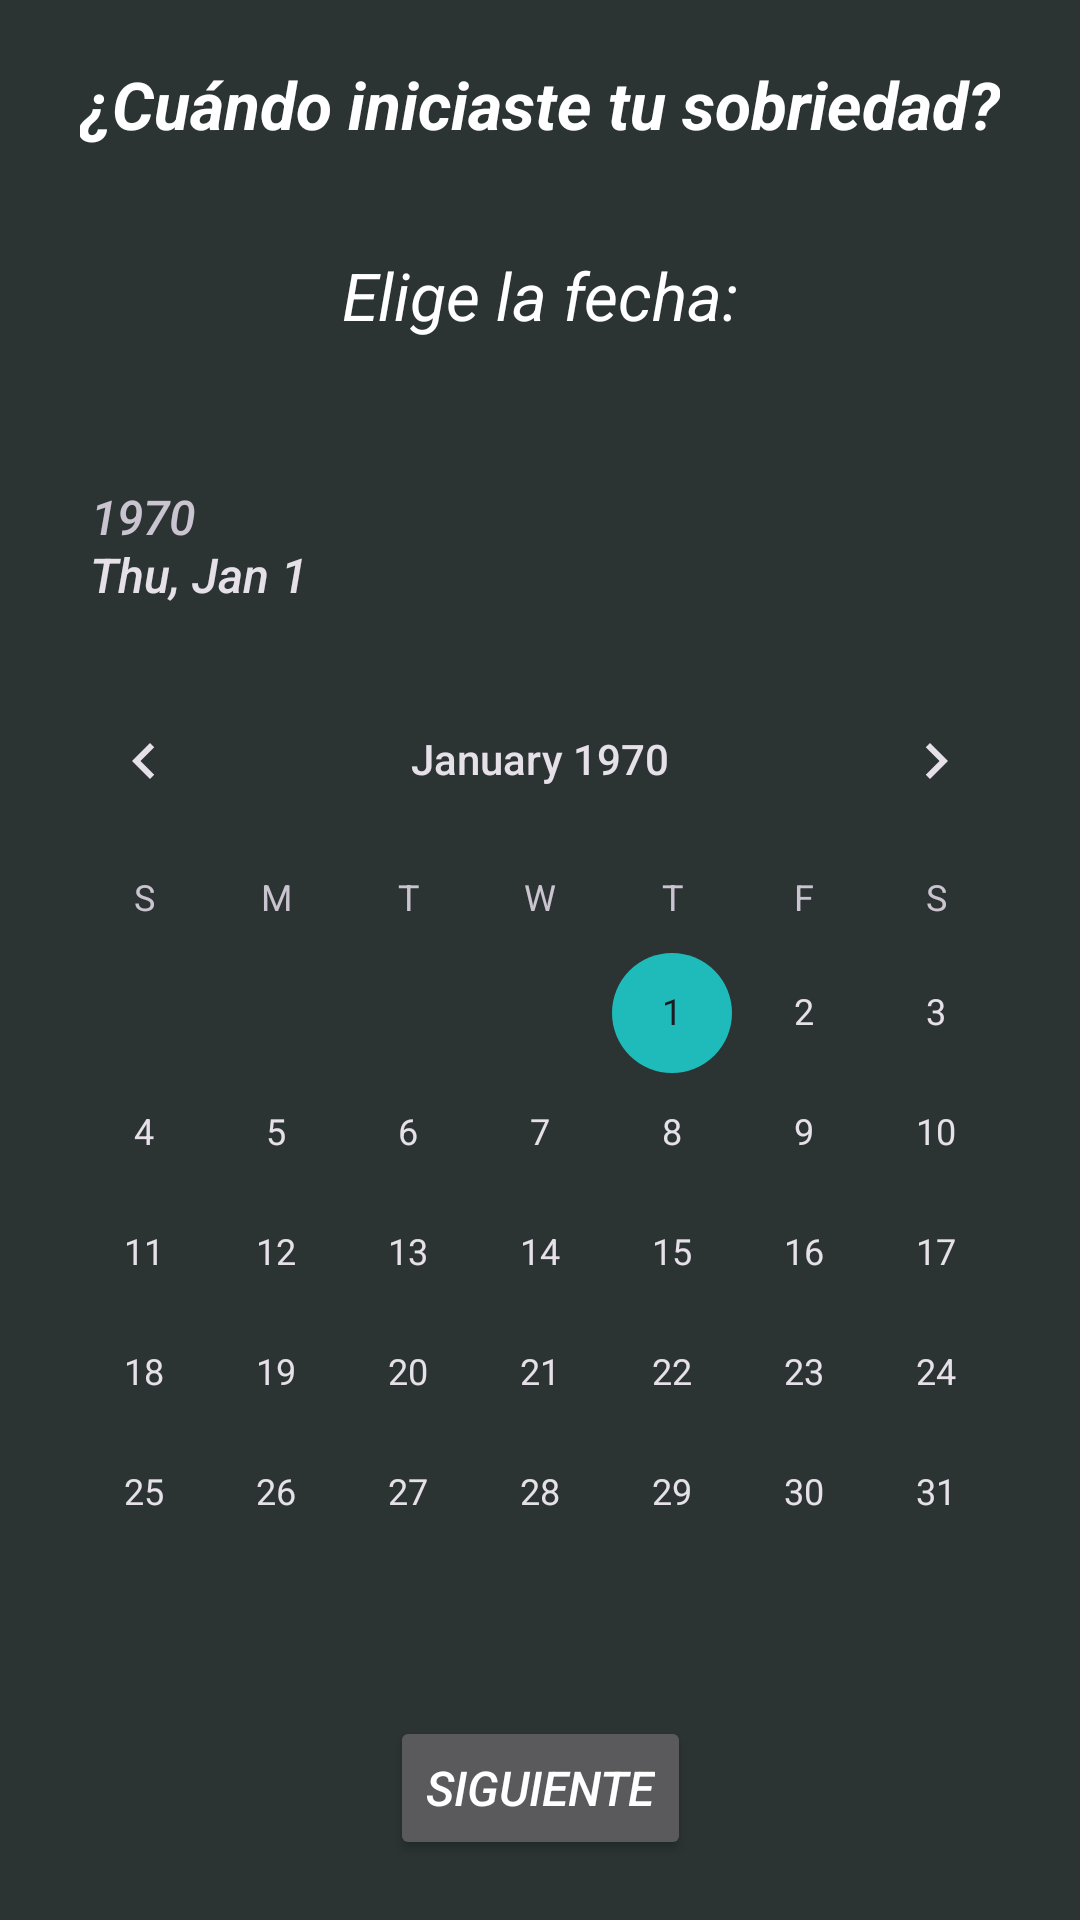

Android layout source for this screen:
<!-- AndroidManifest.xml: application theme Theme.DarkTur -->
<!-- res/layout/activity_register_time.xml -->
<?xml version="1.0" encoding="utf-8"?>
<androidx.constraintlayout.widget.ConstraintLayout xmlns:android="http://schemas.android.com/apk/res/android"
    xmlns:app="http://schemas.android.com/apk/res-auto"
    xmlns:tools="http://schemas.android.com/tools"
    android:id="@+id/register_time"
    android:layout_width="match_parent"
    android:layout_height="match_parent"
    tools:context=".RegisterTimeActivity">

    
    <TextView
        android:id="@+id/regtime_title"
        style="@style/SubtitleText"
        android:layout_width="wrap_content"
        android:layout_height="wrap_content"
        android:layout_margin="20dp"
        android:text="@string/reg_time_desc"
        app:layout_constraintEnd_toEndOf="parent"
        app:layout_constraintStart_toStartOf="parent"
        app:layout_constraintTop_toTopOf="parent" />

    
    <TextView
        android:id="@+id/regtime_text_date"
        style="@style/SubtitleText"
        android:layout_width="wrap_content"
        android:layout_height="wrap_content"
        android:layout_margin="20dp"
        android:text="@string/reg_time_desc_date"
        android:textStyle="italic"
        app:layout_constraintBottom_toTopOf="@id/regtime_datepicker"
        app:layout_constraintEnd_toEndOf="parent"
        app:layout_constraintStart_toStartOf="parent"
        app:layout_constraintTop_toBottomOf="@id/regtime_title" />
    <DatePicker
        android:id="@+id/regtime_datepicker"
        android:layout_width="wrap_content"
        android:layout_height="wrap_content"
        app:layout_constraintBottom_toTopOf="@id/regtime_button_next"
        app:layout_constraintEnd_toEndOf="parent"
        app:layout_constraintStart_toStartOf="parent"
        app:layout_constraintTop_toBottomOf="@id/regtime_text_date" />

    
    <TextView
        android:id="@+id/regtime_text_hour"
        android:visibility="gone"
        style="@style/SubtitleText"
        android:layout_width="wrap_content"
        android:layout_height="wrap_content"
        android:layout_margin="20dp"
        android:text="@string/reg_time_desc_hour"
        android:textStyle="italic"
        app:layout_constraintEnd_toEndOf="parent"
        app:layout_constraintStart_toStartOf="parent"
        app:layout_constraintTop_toBottomOf="@id/regtime_title"
        app:layout_constraintBottom_toTopOf="@id/regtime_timepicker"/>
    <TimePicker
        android:id="@+id/regtime_timepicker"
        android:visibility="gone"
        android:layout_width="wrap_content"
        android:layout_height="wrap_content"
        android:backgroundTint="@color/white"
        android:headerBackground="@android:color/transparent"
        android:numbersBackgroundColor="?attr/colorSurface"
        app:layout_constraintEnd_toEndOf="parent"
        app:layout_constraintStart_toStartOf="parent"
        app:layout_constraintTop_toBottomOf="@id/regtime_text_hour"
        app:layout_constraintBottom_toTopOf="@id/regtime_button_next"/>

    
    <Button
        android:id="@+id/regtime_button_back"
        android:visibility="gone"
        android:layout_width="wrap_content"
        android:layout_height="wrap_content"
        android:layout_marginVertical="20dp"
        android:text="@string/back"
        app:layout_constraintBottom_toBottomOf="parent"
        app:layout_constraintStart_toStartOf="parent"
        app:layout_constraintEnd_toStartOf="@id/regtime_button_next"/>
    
    <Button
        android:id="@+id/regtime_button_next"
        android:layout_width="wrap_content"
        android:layout_height="wrap_content"
        android:layout_marginVertical="20dp"
        android:text="@string/next"
        app:layout_constraintBottom_toBottomOf="parent"
        app:layout_constraintStart_toEndOf="@id/regtime_button_back"
        app:layout_constraintEnd_toStartOf="@id/regtime_button_end"/>
    
    <Button
        android:id="@+id/regtime_button_end"
        android:visibility="gone"
        android:layout_width="wrap_content"
        android:layout_height="wrap_content"
        android:layout_marginVertical="20dp"
        android:text="@string/end"
        app:layout_constraintBottom_toBottomOf="parent"
        app:layout_constraintStart_toEndOf="@id/regtime_button_next"
        app:layout_constraintEnd_toEndOf="parent"/>
</androidx.constraintlayout.widget.ConstraintLayout>
<!-- resources referenced by this layout -->
<resources>
  <string name="back">ATRAS</string>
  <string name="end">CONTINUAR</string>
  <string name="next">SIGUIENTE</string>
  <string name="reg_time_desc">¿Cuándo iniciaste tu sobriedad?</string>
  <string name="reg_time_desc_date">Elige la fecha:</string>
  <string name="reg_time_desc_hour">Elige la hora:</string>
  <style name="SubtitleText">
          <item name="android:textSize">22sp</item>
          <item name="android:textStyle">bold|italic</item>
          <item name="android:layout_width">wrap_content</item>
          <item name="android:layout_height">wrap_content</item>
      </style>
  <style name="Theme.DarkTur" parent="Theme.Dark">
          <item name="colorPrimary">#309191</item>
          <item name="colorSecondary">#336666</item>
          <item name="colorAccent">#1FBBBB</item>
          <item name="android:background">#2B3333</item>
          <item name="colorSurface">#283C3C</item>
      </style>
  <style name="Theme.Dark" parent="Theme.Material3.Dark.NoActionBar">
          <item name="android:textColor">#FFFFFF</item>
          <item name="android:editTextColor">#FFFFFF</item>
          <item name="android:textColorHint">#A9A9A9</item>
          <item name="colorOnPrimary">#FFFFFF</item>
          <item name="android:textStyle">italic</item>
          <item name="android:textSize">16sp</item>
  
          <item name="colorPrimary">#404040</item>
          <item name="colorSecondary">#AAAAAA</item>
          <item name="colorAccent">#03A9F4</item>
          <item name="android:background">#181818</item>
          <item name="colorSurface">#282828</item>
          <item name="android:statusBarColor">?attr/colorSurface</item>
      </style>
  <!-- not gathered from this repository: default colours our renderer supplied (Android Studio template values) -->
  <color name="white">#FFFFFFFF</color>
</resources>
